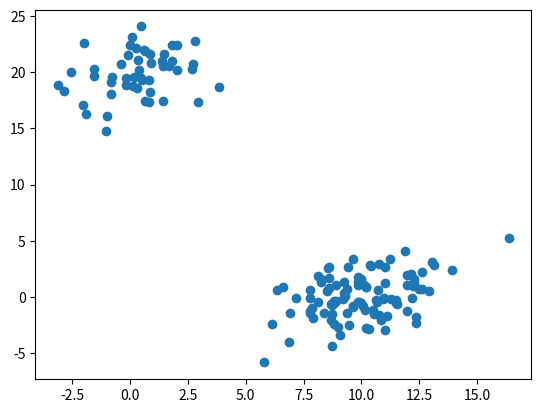
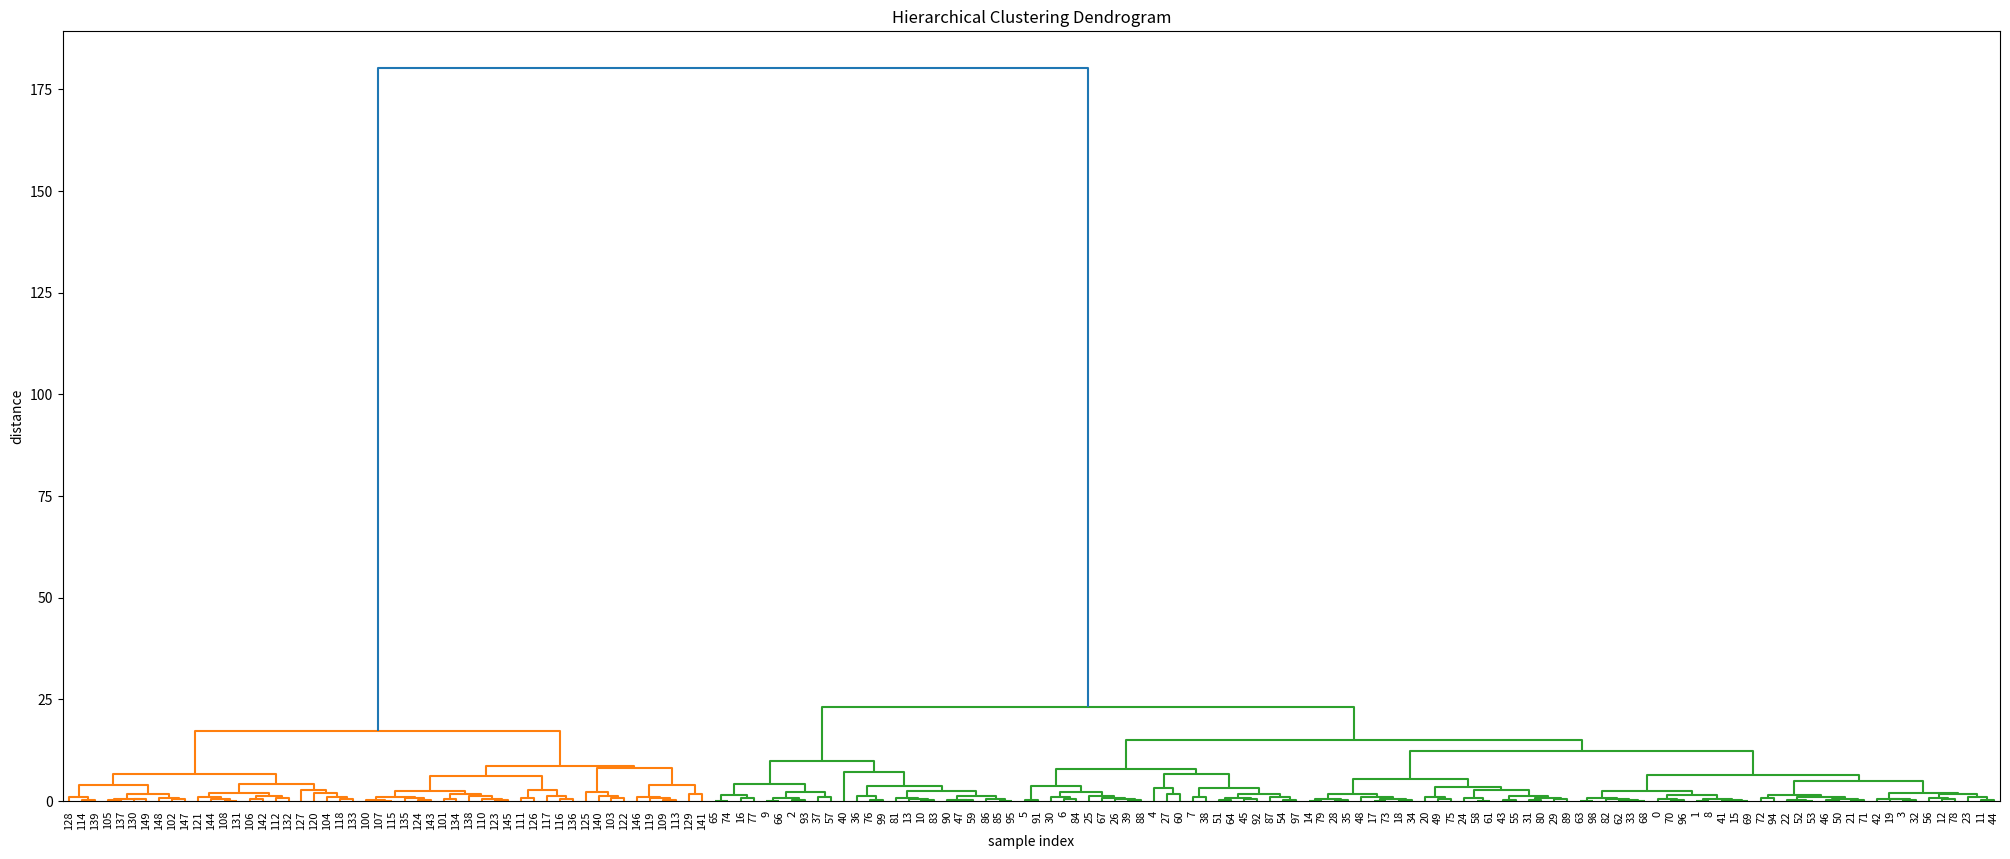

Write the Python code that produced these figures, in order.
import numpy as np
import matplotlib.pyplot as plt
from scipy.cluster.hierarchy import dendrogram, linkage

%matplotlib inline
np.set_printoptions(precision=5, suppress=True)  # suppress scientific float notation

from scipy.spatial.distance import pdist

X = [[0, 0], [0, 3], [4, 0], [4, 3]]
pd = pdist(X)
print(pd)

Z = linkage(X)
print(Z)
Z = linkage(X, 'ward')
print(Z)

# generate two clusters: a with 100 points, b with 50:
np.random.seed(4711)  # for repeatability of this tutorial
a = np.random.multivariate_normal([10, 0], [[3, 1], [1, 4]], size=[100,])
b = np.random.multivariate_normal([0, 20], [[3, 1], [1, 4]], size=[50,])
X = np.concatenate((a, b),)
print(X.shape)  # 150 samples with 2 dimensions
plt.scatter(X[:,0], X[:,1])
plt.show()

# generate the linkage matrix
Z = linkage(X, 'ward')
print(Z.shape)

print(Z[:20])

print(Z[129:, :])

# calculate full dendrogram
plt.figure(figsize=(25, 10))
plt.title('Hierarchical Clustering Dendrogram')
plt.xlabel('sample index')
plt.ylabel('distance')
dendrogram(
    Z,
    leaf_rotation=90.,  # rotates the x axis labels
    leaf_font_size=8.,  # font size for the x axis labels
)
plt.show()

